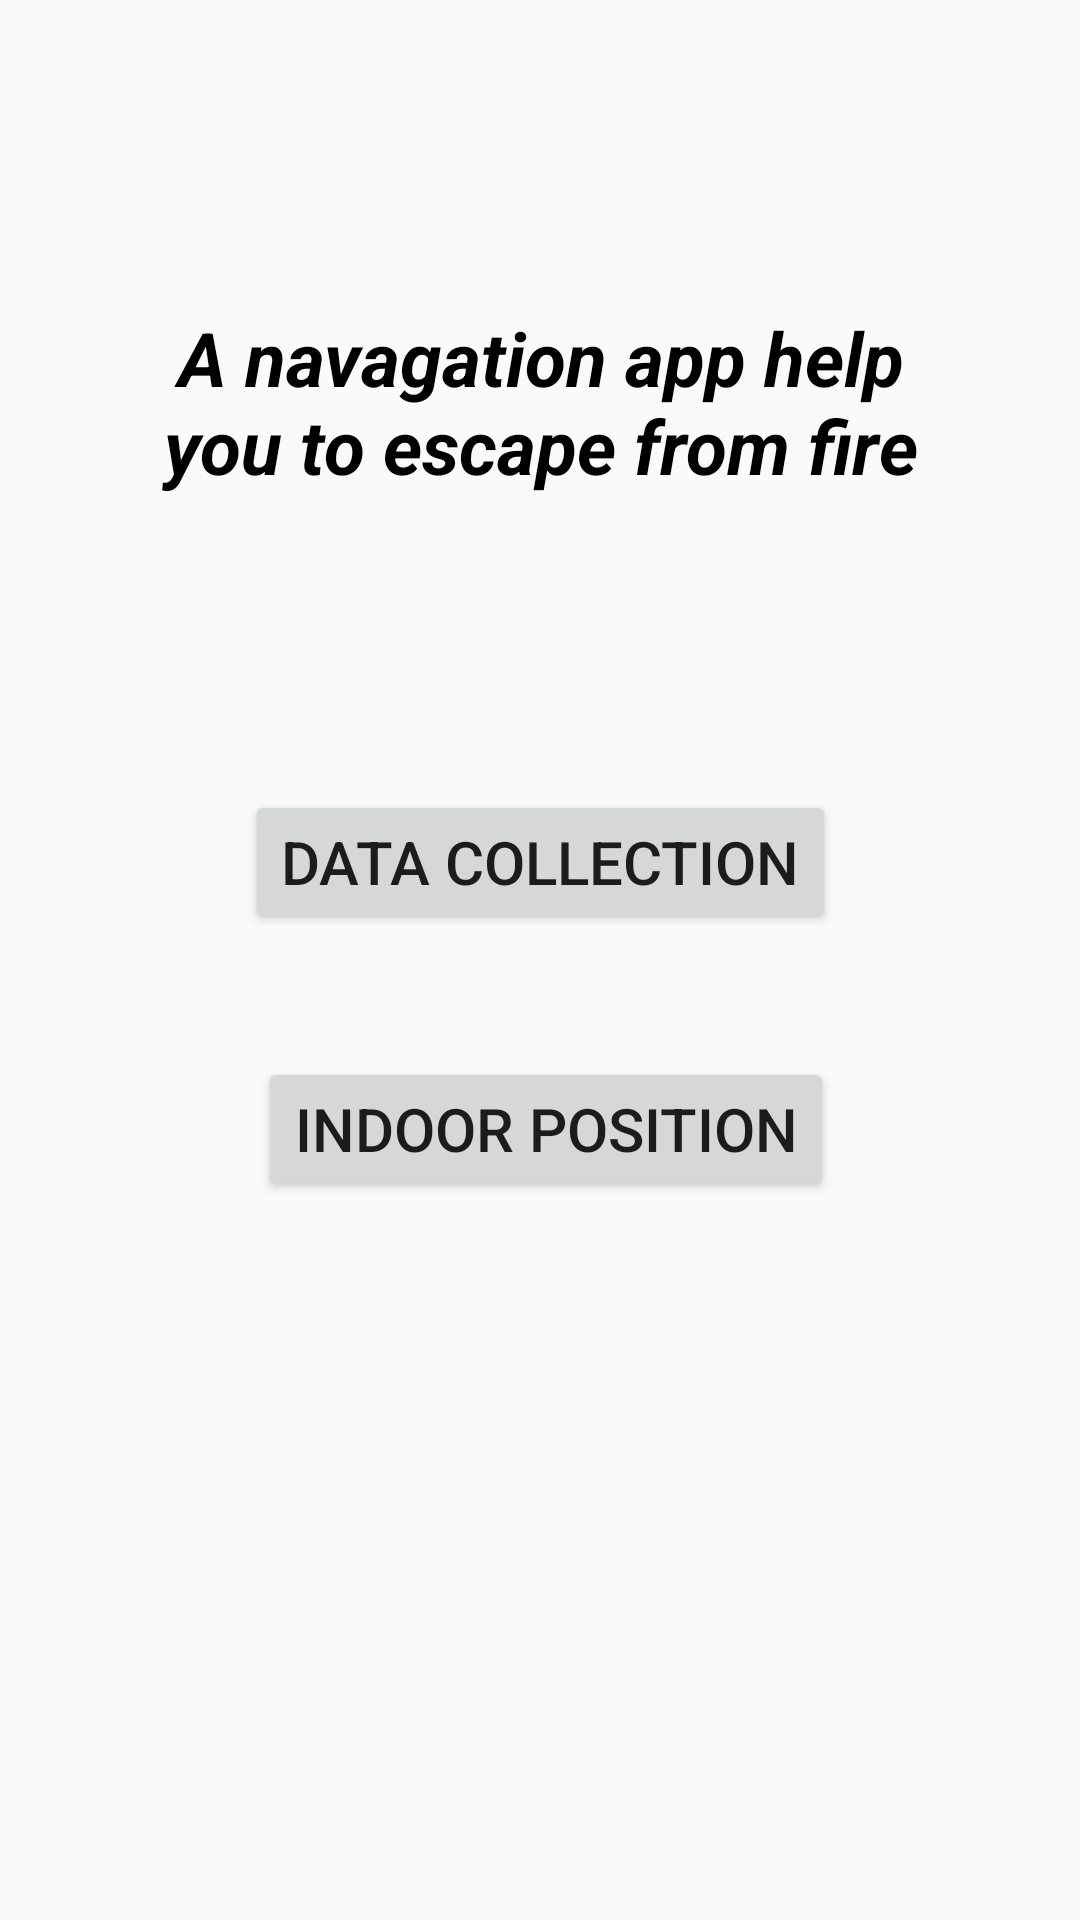

Android layout source for this screen:
<!-- AndroidManifest.xml: application theme Theme.FireNavigation -->
<!-- res/layout/activity_main.xml -->
<?xml version="1.0" encoding="utf-8"?>
<androidx.constraintlayout.widget.ConstraintLayout xmlns:android="http://schemas.android.com/apk/res/android"
    xmlns:app="http://schemas.android.com/apk/res-auto"
    xmlns:tools="http://schemas.android.com/tools"
    android:id="@+id/main"
    android:layout_width="match_parent"
    android:layout_height="match_parent"
    tools:context=".MainActivity">

    <Button
        android:id="@+id/btnDataCollection"
        android:layout_width="wrap_content"
        android:layout_height="wrap_content"
        android:text="Data collection"
        android:textSize="20sp"
        app:layout_constraintBottom_toBottomOf="parent"
        app:layout_constraintEnd_toEndOf="parent"
        app:layout_constraintStart_toStartOf="parent"
        app:layout_constraintTop_toTopOf="@+id/guideline"
        app:layout_constraintVertical_bias="0.114" />

    <TextView
        android:id="@+id/textView"
        android:layout_width="279dp"
        android:layout_height="94dp"
        android:gravity="center"
        android:text="A navagation app help you to escape from fire"
        android:textColor="#000000"
        android:textSize="25sp"
        android:textStyle="bold|italic"
        app:layout_constraintBottom_toTopOf="@+id/guideline"
        app:layout_constraintEnd_toEndOf="parent"
        app:layout_constraintStart_toStartOf="parent"
        app:layout_constraintTop_toTopOf="parent"
        app:layout_constraintVertical_bias="0.685" />

    <androidx.constraintlayout.widget.Guideline
        android:id="@+id/guideline"
        android:layout_width="wrap_content"
        android:layout_height="wrap_content"
        android:orientation="horizontal"
        app:layout_constraintGuide_begin="221dp" />

    <ImageView
        android:id="@+id/imageView"
        android:layout_width="45dp"
        android:layout_height="45dp"
        app:layout_constraintBottom_toBottomOf="parent"
        app:layout_constraintEnd_toStartOf="@+id/btnIndoorPosition"
        app:layout_constraintHorizontal_bias="0.818"
        app:layout_constraintStart_toStartOf="parent"
        app:layout_constraintTop_toBottomOf="@+id/imageView2"
        app:layout_constraintVertical_bias="0.142"
        app:srcCompat="@drawable/ic_position" />

    <ImageView
        android:id="@+id/imageView2"
        android:layout_width="45dp"
        android:layout_height="45dp"
        app:layout_constraintBottom_toBottomOf="parent"
        app:layout_constraintEnd_toStartOf="@+id/btnDataCollection"
        app:layout_constraintHorizontal_bias="0.885"
        app:layout_constraintStart_toStartOf="parent"
        app:layout_constraintTop_toTopOf="@+id/guideline"
        app:layout_constraintVertical_bias="0.12"
        app:srcCompat="@drawable/ic_wifi" />

    <Button
        android:id="@+id/btnIndoorPosition"
        android:layout_width="wrap_content"
        android:layout_height="wrap_content"
        android:text="Indoor Position"
        android:textSize="20sp"
        app:layout_constraintBottom_toBottomOf="parent"
        app:layout_constraintEnd_toEndOf="parent"
        app:layout_constraintHorizontal_bias="0.511"
        app:layout_constraintStart_toStartOf="parent"
        app:layout_constraintTop_toBottomOf="@+id/btnDataCollection"
        app:layout_constraintVertical_bias="0.146" />
</androidx.constraintlayout.widget.ConstraintLayout>
<!-- resources referenced by this layout -->
<resources>
  <style name="Theme.FireNavigation" parent="Base.Theme.FireNavigation">
      </style>
  <style name="Base.Theme.FireNavigation" parent="Theme.AppCompat.Light.DarkActionBar">
          
          <item name="colorPrimary">#8444F4</item>
  
  
      </style>
</resources>
